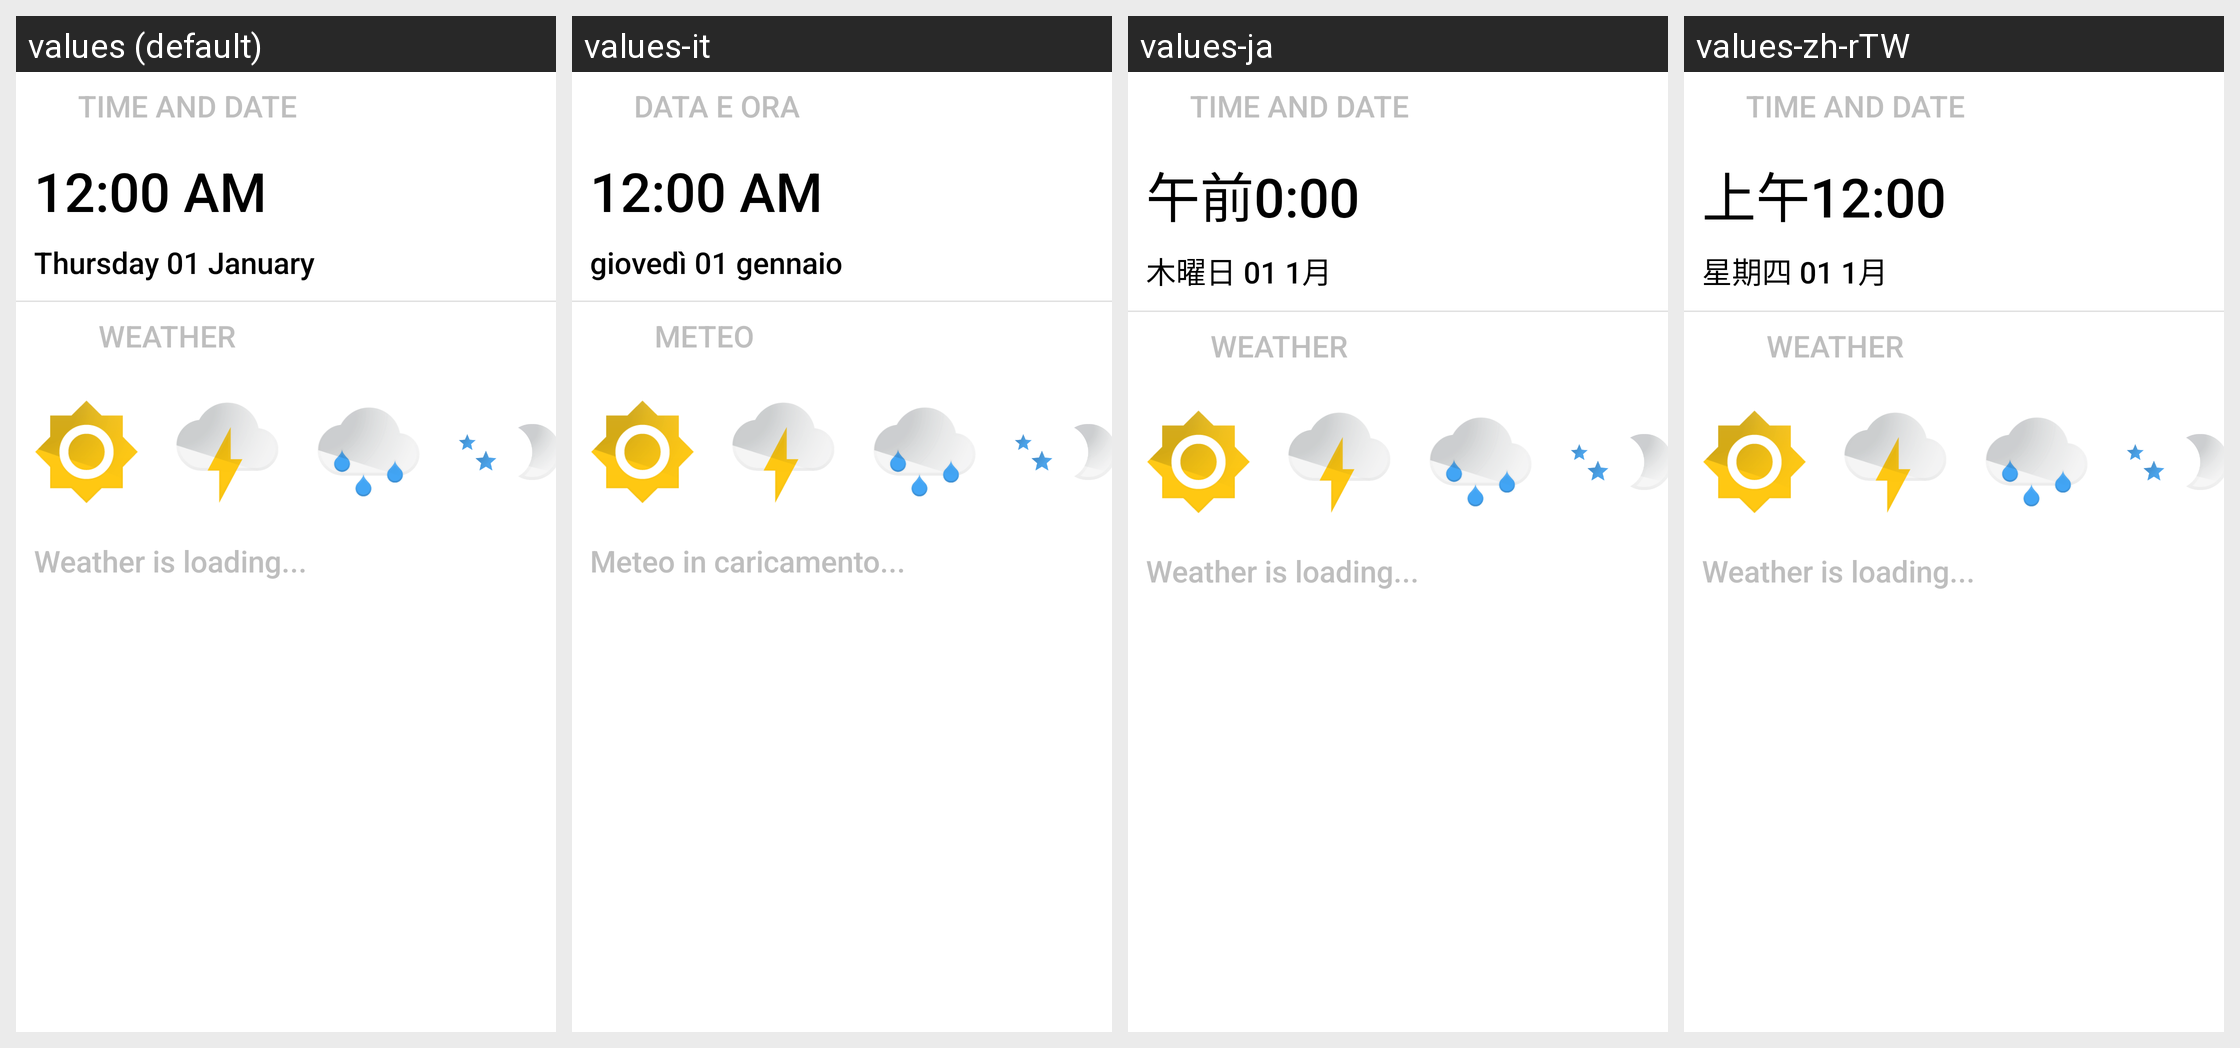

For this localized Android screen grid, give each drawn string resource with its value in every locale shown.
Android screen res/layout/collection_widget_v4.xml rendered under 4 locales, left to right: values (default), values-it, values-ja, values-zh-rTW. Device: Nexus 5 (rendered at 1080×1920; each locale shown at half size, 540×960, under a caption strip naming it); theme Theme.Transparent.
Other locales in the repository, not shown: values-ar, values-de, values-el, values-es, values-fr, values-pt-rPT.
Strings drawn on this screen, with the default value and each locale's value (text and hints the layout hard-codes, and strings that could not be matched under every locale, appear in the picture but are not listed):

time_date
  values: TIME AND DATE
  values-it: DATA E ORA
  values-ja: TIME AND DATE
  values-zh-rTW: TIME AND DATE

weather_title
  values: WEATHER
  values-it: METEO
  values-ja: WEATHER
  values-zh-rTW: WEATHER

no_data
  values: Weather is loading...
  values-it: Meteo in caricamento...
  values-ja: Weather is loading...
  values-zh-rTW: Weather is loading...
